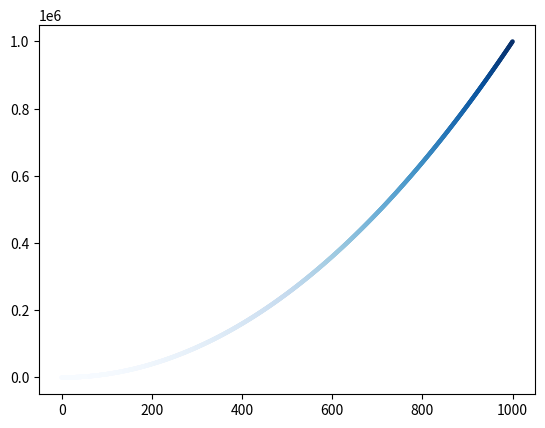

Here is the Python script that generated this plot:
import matplotlib.pyplot as plt

x_values = list(range(1001))
y_values = [x**2 for x in x_values]

plt.scatter(x_values,
            y_values,
            edgecolor='none',
            c=y_values,
            s=10,
            cmap=plt.cm.Blues)

#plt.axis([0, 1100, 0, 1100000])

plt.show()
